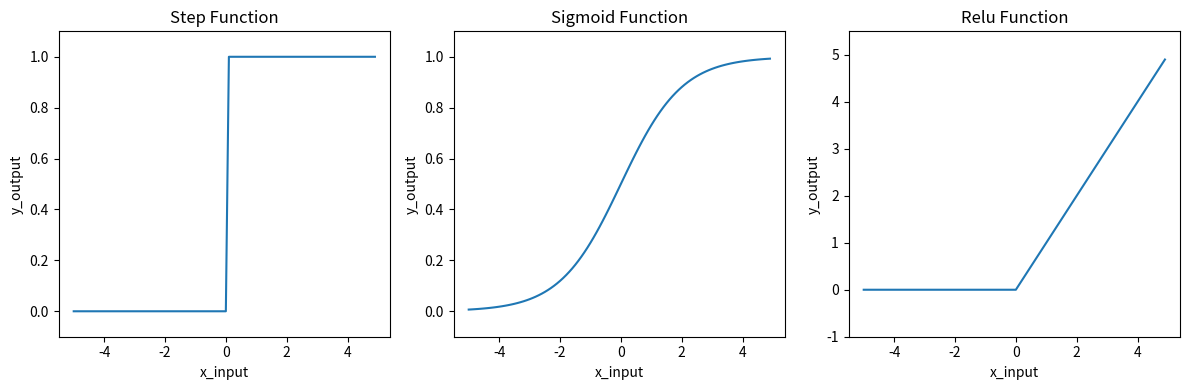

Write the Python code that produced this figure.
# activation_functions.py

import numpy as np
import matplotlib.pyplot as plt

def identity_function(x):
    return x

def step_function(x):
    y = x>0
    return y.astype(int)

def sigmoid(x):
    return 1 / (1 + np.exp(-x))

def relu(x):
    return np.maximum(0, x)

x = np.arange(-5.0, 5.0, 0.1)

plt.figure(figsize = (12,4))

plt.subplot(1,3,1)
plt.plot(x, step_function(x))
plt.title("Step Function")
plt.xlabel("x_input")
plt.ylabel("y_output")
plt.ylim(-0.1, 1.1)

plt.subplot(1,3,2)
plt.plot(x, sigmoid(x))
plt.title("Sigmoid Function")
plt.xlabel("x_input")
plt.ylabel("y_output")
plt.ylim(-0.1, 1.1)

plt.subplot(1,3,3)
plt.plot(x, relu(x))
plt.title("Relu Function")
plt.xlabel("x_input")
plt.ylabel("y_output")
plt.ylim(-1.0, 5.5)

plt.tight_layout()
plt.show()
